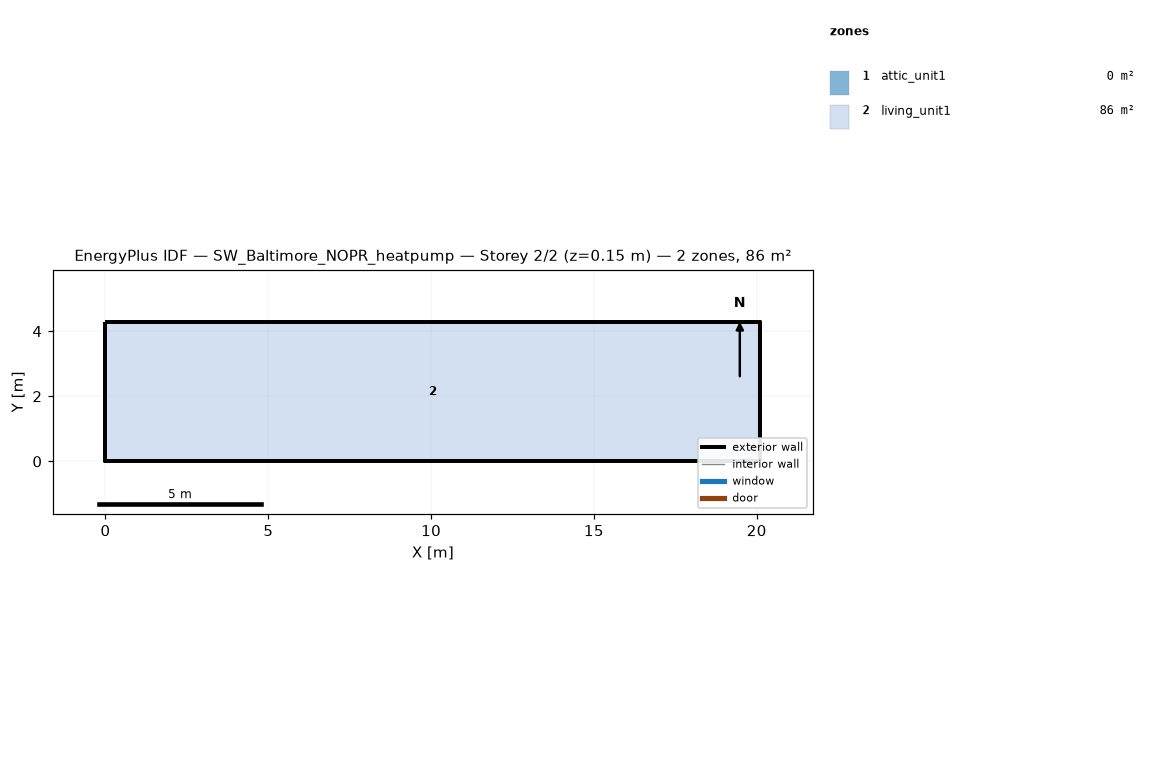
=== STOREY PLAN SPEC (per zone: floor XY polygon, exterior-wall plan segments, windows/doors) ===
zone 1: attic_unit1  (0.0 m²)
  exterior wall: (20.11, 0.00) – (20.11, 4.27) – (20.11, 2.13)  [6.4 m]
  exterior wall: (0.00, 4.27) – (0.00, 0.00) – (0.00, 2.13)  [6.4 m]
zone 2: living_unit1  (85.9 m²)
  floor: (0.00, 0.00) (0.00, 4.27) (20.11, 4.27) (20.11, 0.00)
  exterior wall: (0.00, 0.00) – (20.11, 0.00)  [20.1 m]
  exterior wall: (20.11, 0.00) – (20.11, 4.27)  [4.3 m]
  exterior wall: (20.11, 4.27) – (0.00, 4.27)  [20.1 m]
  exterior wall: (0.00, 4.27) – (0.00, 0.00)  [4.3 m]

=== DERIVED (storey summary) ===
Building: SW_Baltimore_NOPR_heatpump
Storey: 2 of 2  (floor level z = 0.15 m)
Storey gross floor area: 85.9 m²
Zones on this storey: 2
  - attic_unit1: floor 0.0 m²; exterior wall 12.8 m (1.3 m²); WWR 0.0%
  - living_unit1: floor 85.9 m²; exterior wall 48.8 m (111.5 m²); WWR 0.0%
Zone adjacency: (none detected)